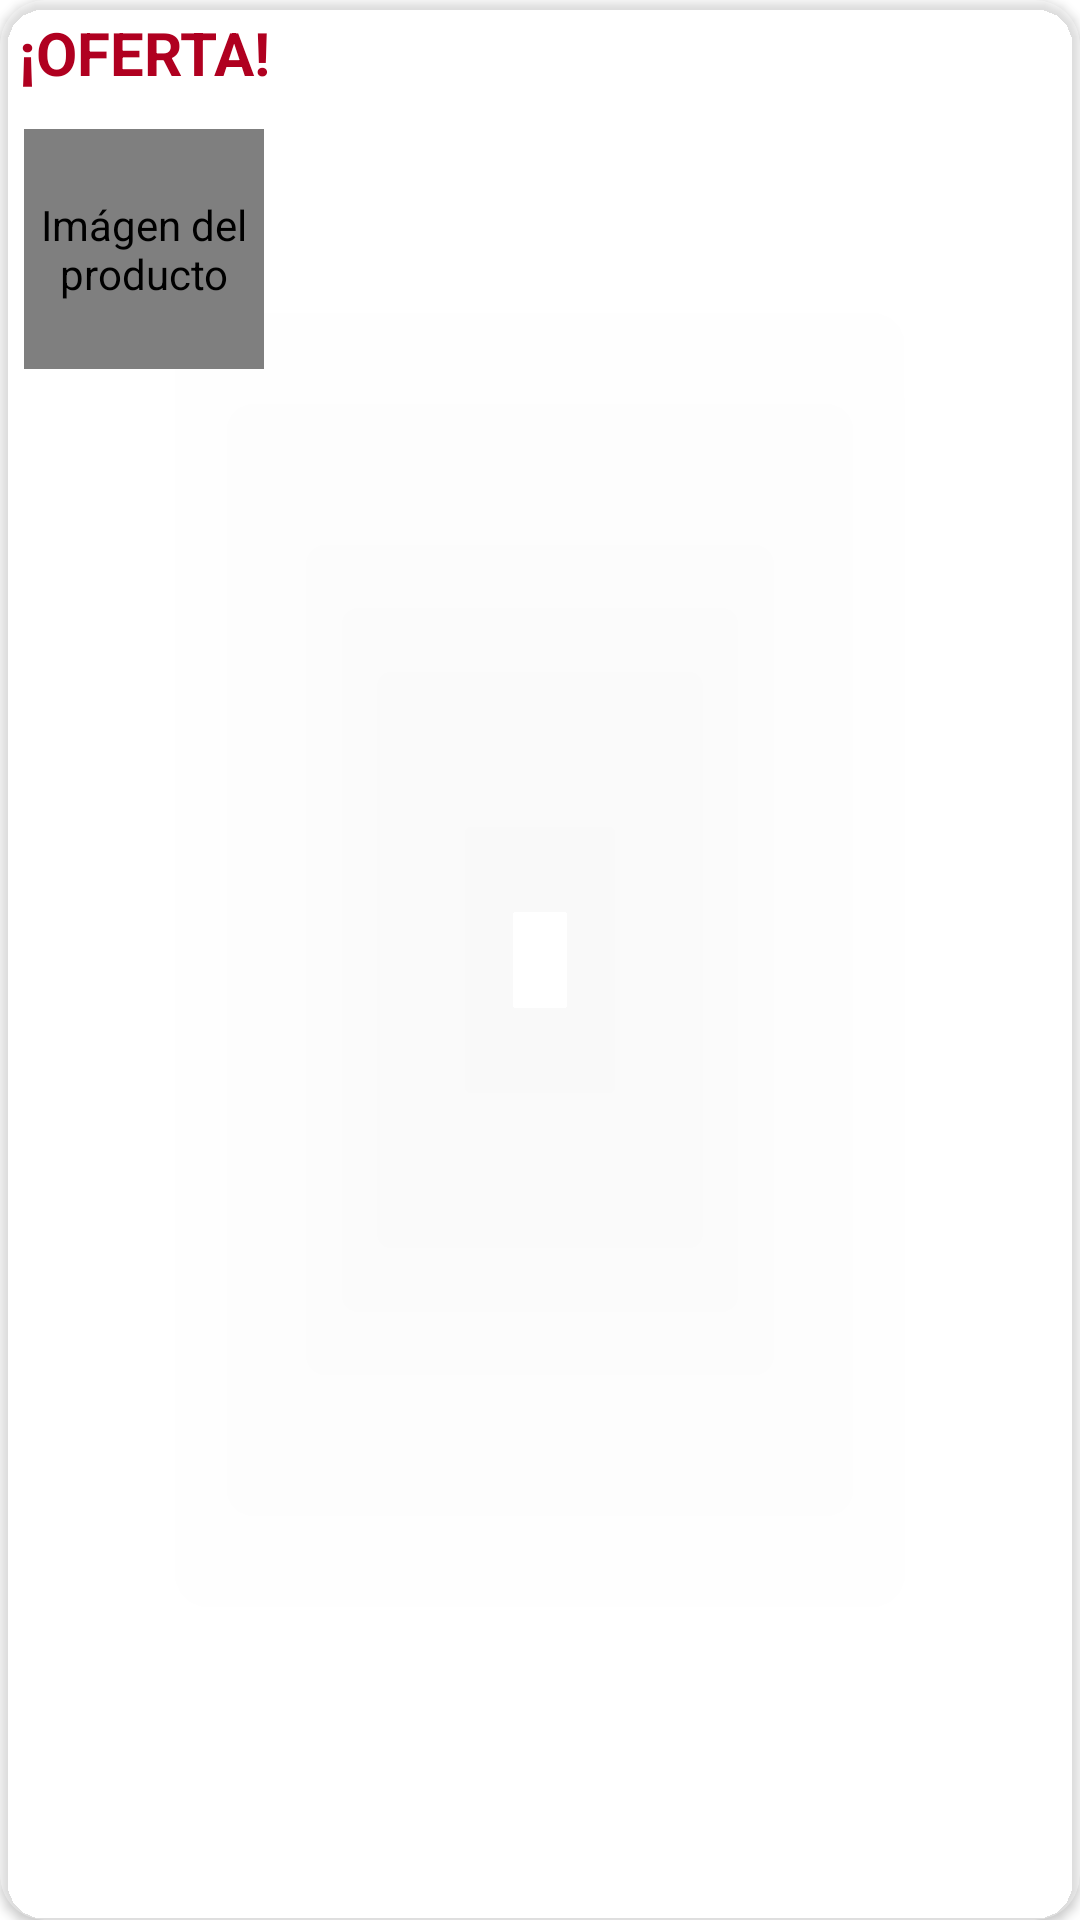

Reconstruct the res/layout file that produces this screen, plus the resources it refers to.
<!-- AndroidManifest.xml: application theme Theme.RecyclerViewTp_ITS -->
<!-- res/layout/rv_productos.xml -->
<?xml version="1.0" encoding="utf-8"?>
<androidx.cardview.widget.CardView xmlns:android="http://schemas.android.com/apk/res/android"
    xmlns:app="http://schemas.android.com/apk/res-auto"
    xmlns:tools="http://schemas.android.com/tools"
    android:layout_width="match_parent"
    android:layout_height="wrap_content"
    android:layout_marginHorizontal="20dp"
    android:layout_marginVertical="10dp"
    app:cardBackgroundColor="@color/white75"
    app:cardCornerRadius="15dp" >

    <LinearLayout
        android:layout_width="match_parent"
        android:layout_height="wrap_content"
        android:orientation="horizontal">

        <LinearLayout
            android:layout_width="wrap_content"
            android:layout_height="wrap_content"
            android:layout_gravity="center"
            android:orientation="vertical">

            <TextView
                android:id="@+id/lbOferta"
                android:layout_width="match_parent"
                android:layout_height="wrap_content"
                android:layout_margin="4dp"
                android:text="@string/txt_oferta"
                android:textAlignment="center"
                android:textColor="@color/design_default_color_error"
                android:textSize="20sp"
                android:textStyle="bold" />

            <de.hdodenhof.circleimageview.CircleImageView
                android:id="@+id/imgProducto"
                android:layout_width="80dp"
                android:layout_height="80dp"
                android:layout_gravity="center"
                android:layout_margin="8dp"
                android:contentDescription="@string/descr_imgProducto"
                app:civ_border_color="#FF000000"
                app:civ_border_width="2dp" />

        </LinearLayout>

        <androidx.constraintlayout.widget.ConstraintLayout
            android:layout_width="match_parent"
            android:layout_height="wrap_content"
            android:gravity="center_horizontal"
            android:orientation="vertical"
            android:padding="8dp">

            <TextView
                android:id="@+id/txtNombre"
                android:layout_width="match_parent"
                android:layout_height="wrap_content"
                android:textAlignment="center"
                android:textColor="@color/black"
                android:textSize="24sp"
                app:layout_constraintEnd_toEndOf="parent"
                app:layout_constraintStart_toStartOf="parent"
                app:layout_constraintTop_toTopOf="parent"
                tools:text="Nombre" />

            <TextView
                android:id="@+id/txtPrecio"
                android:layout_width="match_parent"
                android:layout_height="wrap_content"
                android:layout_marginTop="4dp"
                android:textAlignment="center"
                android:textColor="@color/black"
                android:textSize="16sp"
                android:textStyle="bold"
                app:layout_constraintEnd_toEndOf="@id/txtNombre"
                app:layout_constraintStart_toStartOf="@id/txtNombre"
                app:layout_constraintTop_toBottomOf="@id/txtNombre"
                tools:text="$999,99" />

            <TextView
                android:id="@+id/txtDescripcion"
                android:layout_width="match_parent"
                android:layout_height="wrap_content"
                android:layout_marginTop="4dp"
                android:textAlignment="center"
                android:textColor="@color/black"
                android:textSize="12sp"
                app:layout_constraintEnd_toEndOf="@id/txtPrecio"
                app:layout_constraintStart_toStartOf="@id/txtPrecio"
                app:layout_constraintTop_toBottomOf="@id/txtPrecio"
                tools:text="Lorem Ipsum es simplemente el texto de relleno de las imprentas y archivos de texto. Lorem Ipsum ha sido el texto de relleno estándar de las industrias desde el año 1500 Lorem Ipsum es simplemente el texto de relleno" />

        </androidx.constraintlayout.widget.ConstraintLayout>

    </LinearLayout>

</androidx.cardview.widget.CardView>
<!-- resources referenced by this layout -->
<resources>
  <color name="black">#FF000000</color>
  <color name="white75">#4DFFFFFF</color>
  <string name="descr_imgProducto">Imágen del producto</string>
  <string name="txt_oferta">¡OFERTA!</string>
  <style name="Theme.RecyclerViewTp_ITS" parent="Theme.MaterialComponents.DayNight.DarkActionBar">
          
          <item name="colorPrimary">@color/purple_500</item>
          <item name="colorPrimaryVariant">@color/purple_700</item>
          <item name="colorOnPrimary">@color/white</item>
          
          <item name="colorSecondary">@color/teal_200</item>
          <item name="colorSecondaryVariant">@color/teal_700</item>
          <item name="colorOnSecondary">@color/black</item>
          
          <item name="android:statusBarColor" tools:targetApi="l">?attr/colorPrimaryVariant</item>
          
      </style>
  <color name="purple_500">#FF6200EE</color>
  <color name="purple_700">#FF3700B3</color>
  <color name="white">#FFFFFFFF</color>
  <color name="teal_200">#FF03DAC5</color>
  <color name="teal_700">#FF018786</color>
</resources>
